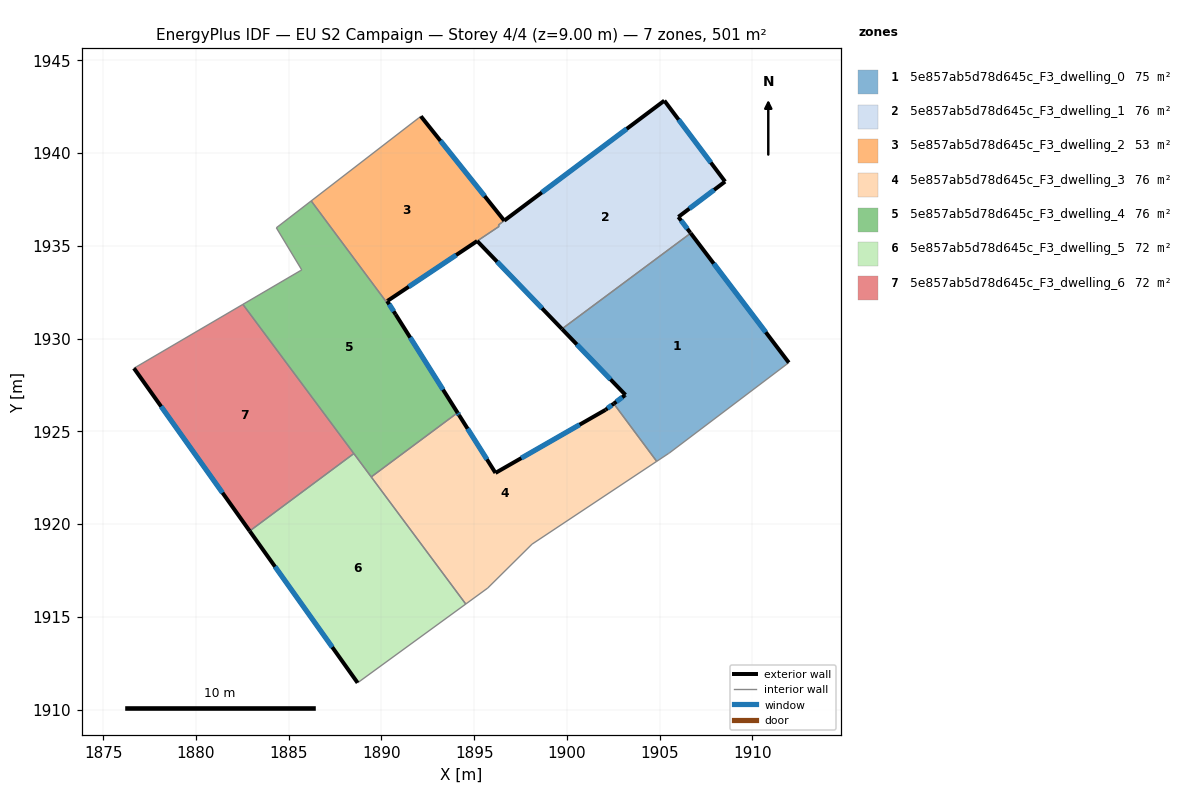
=== STOREY PLAN SPEC (per zone: floor XY polygon, exterior-wall plan segments, windows/doors) ===
zone 1: 5e857ab5d78d645c_F3_dwelling_0  (75.5 m²)
  floor: (1906.67, 1935.68) (1911.96, 1928.70) (1905.53, 1923.83) (1905.47, 1923.79) (1904.84, 1923.38) (1902.53, 1926.49) (1903.13, 1926.94) (1903.16, 1926.96) (1899.73, 1930.51)
  exterior wall: (1903.16, 1926.96) – (1903.13, 1926.94)  [0.0 m]
  exterior wall: (1899.73, 1930.51) – (1903.16, 1926.96)  [4.9 m]
    window: (1900.54, 1929.68) – (1902.35, 1927.80)  [4.2 m²]
  exterior wall: (1911.96, 1928.70) – (1906.67, 1935.68)  [8.8 m]
    window: (1910.72, 1930.34) – (1907.92, 1934.04)  [7.4 m²]
  exterior wall: (1903.13, 1926.94) – (1902.53, 1926.49)  [0.8 m]
    window: (1902.99, 1926.83) – (1902.67, 1926.59)  [0.6 m²]
  interior walls: 5
zone 2: 5e857ab5d78d645c_F3_dwelling_1  (76.5 m²)
  floor: (1905.25, 1942.82) (1908.53, 1938.46) (1906.01, 1936.55) (1906.65, 1935.71) (1906.67, 1935.68) (1899.73, 1930.51) (1895.16, 1935.25) (1896.35, 1936.05) (1896.30, 1936.11)
  exterior wall: (1908.53, 1938.46) – (1905.25, 1942.82)  [5.5 m]
    window: (1907.76, 1939.48) – (1906.02, 1941.80)  [4.6 m²]
  exterior wall: (1906.01, 1936.55) – (1908.53, 1938.46)  [3.2 m]
    window: (1906.60, 1937.00) – (1907.94, 1938.01)  [2.7 m²]
  exterior wall: (1906.65, 1935.71) – (1906.01, 1936.55)  [1.1 m]
    window: (1906.50, 1935.91) – (1906.16, 1936.36)  [0.9 m²]
  exterior wall: (1906.67, 1935.68) – (1906.65, 1935.71)  [0.0 m]
  exterior wall: (1895.16, 1935.25) – (1899.73, 1930.51)  [6.6 m]
    window: (1896.24, 1934.14) – (1898.66, 1931.63)  [5.6 m²]
  exterior wall: (1905.25, 1942.82) – (1896.62, 1936.35)  [10.8 m]
    window: (1903.23, 1941.30) – (1898.65, 1937.87)  [9.1 m²]
  interior walls: 4
zone 3: 5e857ab5d78d645c_F3_dwelling_2  (53.4 m²)
  floor: (1892.13, 1941.98) (1896.62, 1936.35) (1896.30, 1936.11) (1896.35, 1936.05) (1890.34, 1932.04) (1890.32, 1932.02) (1890.77, 1931.30) (1886.22, 1937.42) (1892.01, 1941.89)
  exterior wall: (1896.62, 1936.35) – (1892.13, 1941.98)  [7.2 m]
    window: (1895.57, 1937.67) – (1893.18, 1940.66)  [6.1 m²]
  exterior wall: (1890.32, 1932.02) – (1890.34, 1932.04)  [0.0 m]
  exterior wall: (1890.77, 1931.30) – (1890.32, 1932.02)  [0.9 m]
    window: (1890.66, 1931.47) – (1890.42, 1931.85)  [0.7 m²]
  exterior wall: (1890.34, 1932.04) – (1895.16, 1935.26)  [5.8 m]
    window: (1891.48, 1932.79) – (1894.03, 1934.50)  [4.9 m²]
  interior walls: 6
zone 4: 5e857ab5d78d645c_F3_dwelling_3  (76.3 m²)
  floor: (1902.53, 1926.49) (1904.84, 1923.38) (1898.12, 1918.91) (1895.73, 1916.55) (1894.55, 1915.69) (1889.45, 1922.54) (1894.11, 1926.00) (1894.19, 1925.87) (1896.15, 1922.75) (1902.08, 1926.15)
  exterior wall: (1894.19, 1925.87) – (1894.11, 1926.00)  [0.2 m]
    window: (1894.17, 1925.90) – (1894.13, 1925.97)  [0.1 m²]
  exterior wall: (1896.15, 1922.75) – (1894.19, 1925.87)  [3.7 m]
    window: (1895.69, 1923.49) – (1894.65, 1925.14)  [3.1 m²]
  exterior wall: (1902.08, 1926.15) – (1896.15, 1922.75)  [6.8 m]
    window: (1900.69, 1925.36) – (1897.54, 1923.55)  [5.8 m²]
  exterior wall: (1902.53, 1926.49) – (1902.08, 1926.15)  [0.6 m]
    window: (1902.42, 1926.41) – (1902.19, 1926.23)  [0.5 m²]
  interior walls: 6
zone 5: 5e857ab5d78d645c_F3_dwelling_4  (76.2 m²)
  floor: (1890.77, 1931.30) (1894.11, 1926.00) (1889.45, 1922.54) (1882.53, 1931.84) (1885.66, 1933.67) (1885.71, 1933.70) (1884.34, 1935.97) (1886.22, 1937.42)
  exterior wall: (1894.11, 1926.00) – (1890.77, 1931.30)  [6.3 m]
    window: (1893.32, 1927.24) – (1891.55, 1930.05)  [5.3 m²]
  interior walls: 8
zone 6: 5e857ab5d78d645c_F3_dwelling_5  (71.6 m²)
  floor: (1888.52, 1923.80) (1894.55, 1915.69) (1888.72, 1911.44) (1882.90, 1919.62)
  exterior wall: (1882.90, 1919.62) – (1888.72, 1911.44)  [10.0 m]
    window: (1884.27, 1917.70) – (1887.35, 1913.36)  [8.5 m²]
  interior walls: 4
zone 7: 5e857ab5d78d645c_F3_dwelling_6  (71.6 m²)
  floor: (1882.53, 1931.84) (1888.52, 1923.80) (1882.90, 1919.62) (1876.66, 1928.40)
  exterior wall: (1876.66, 1928.40) – (1882.90, 1919.62)  [10.8 m]
    window: (1878.13, 1926.34) – (1881.44, 1921.68)  [9.1 m²]
  interior walls: 3

=== DERIVED (storey summary) ===
Building: EU S2 Campaign
Storey: 4 of 4  (floor level z = 9.00 m)
Storey gross floor area: 501.0 m²
Zones on this storey: 7
  - 5e857ab5d78d645c_F3_dwelling_0: floor 75.5 m²; exterior wall 14.5 m (43.4 m²); 3 window(s) 12.2 m²; WWR 28.1%
  - 5e857ab5d78d645c_F3_dwelling_1: floor 76.5 m²; exterior wall 27.1 m (81.2 m²); 5 window(s) 22.8 m²; WWR 28.1%
  - 5e857ab5d78d645c_F3_dwelling_2: floor 53.4 m²; exterior wall 13.9 m (41.7 m²); 3 window(s) 11.7 m²; WWR 28.1%
  - 5e857ab5d78d645c_F3_dwelling_3: floor 76.3 m²; exterior wall 11.2 m (33.7 m²); 4 window(s) 9.5 m²; WWR 28.1%
  - 5e857ab5d78d645c_F3_dwelling_4: floor 76.2 m²; exterior wall 6.3 m (18.8 m²); 1 window(s) 5.3 m²; WWR 28.1%
  - 5e857ab5d78d645c_F3_dwelling_5: floor 71.6 m²; exterior wall 10.0 m (30.1 m²); 1 window(s) 8.5 m²; WWR 28.1%
  - 5e857ab5d78d645c_F3_dwelling_6: floor 71.6 m²; exterior wall 10.8 m (32.3 m²); 1 window(s) 9.1 m²; WWR 28.1%
Zone adjacency (shared interzone walls):
  - 5e857ab5d78d645c_F3_dwelling_0 ↔ 5e857ab5d78d645c_F3_dwelling_1
  - 5e857ab5d78d645c_F3_dwelling_0 ↔ 5e857ab5d78d645c_F3_dwelling_3
  - 5e857ab5d78d645c_F3_dwelling_1 ↔ 5e857ab5d78d645c_F3_dwelling_2
  - 5e857ab5d78d645c_F3_dwelling_2 ↔ 5e857ab5d78d645c_F3_dwelling_4
  - 5e857ab5d78d645c_F3_dwelling_3 ↔ 5e857ab5d78d645c_F3_dwelling_4
  - 5e857ab5d78d645c_F3_dwelling_3 ↔ 5e857ab5d78d645c_F3_dwelling_5
  - 5e857ab5d78d645c_F3_dwelling_4 ↔ 5e857ab5d78d645c_F3_dwelling_5
  - 5e857ab5d78d645c_F3_dwelling_4 ↔ 5e857ab5d78d645c_F3_dwelling_6
  - 5e857ab5d78d645c_F3_dwelling_5 ↔ 5e857ab5d78d645c_F3_dwelling_6